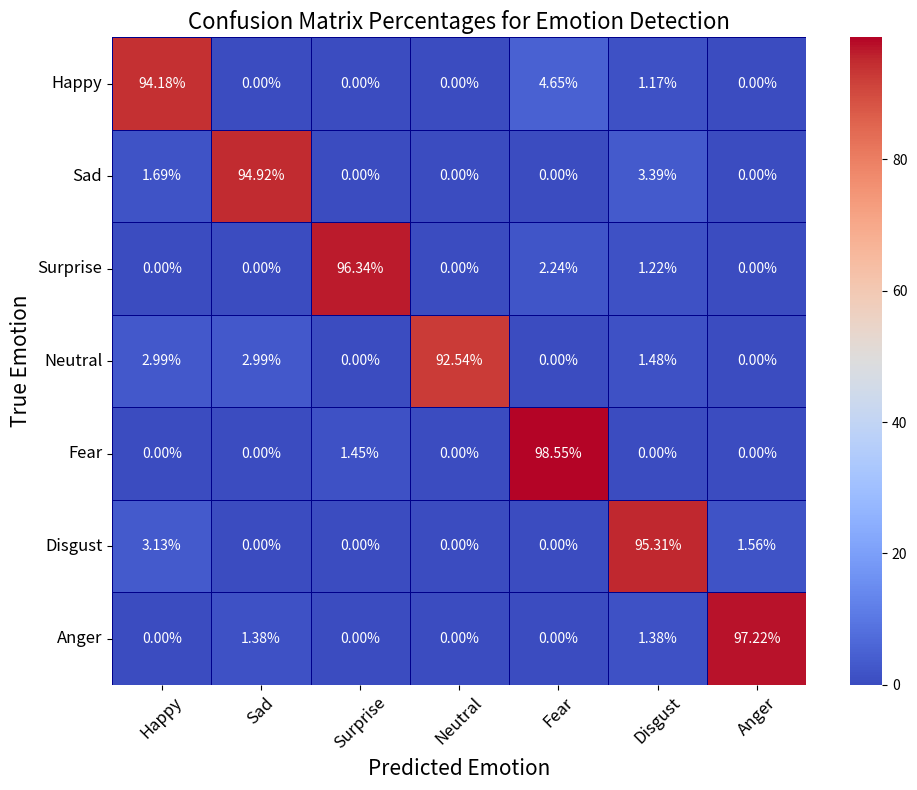

Write Python code to recreate this figure.
import numpy as np
import matplotlib.pyplot as plt
import seaborn as sns
import pandas as pd

# Define the confusion matrix data
confusion_matrix_data = [
    [94.18, 0.00, 0.00, 0.00, 4.65, 1.17, 0.00],  # Happy
    [1.69, 94.92, 0.00, 0.00, 0.00, 3.39, 0.00],  # Sad
    [0.00, 0.00, 96.34, 0.00, 2.24, 1.22, 0.00],  # Surprise
    [2.99, 2.99, 0.00, 92.54, 0.00, 1.48, 0.00],  # Neutral
    [0.00, 0.00, 1.45, 0.00, 98.55, 0.00, 0.00],  # Fear
    [3.13, 0.00, 0.00, 0.00, 0.00, 95.31, 1.56],  # Disgust
    [0.00, 1.38, 0.00, 0.00, 0.00, 1.38, 97.22]   # Anger
]

# Define emotion labels
emotions = ['Happy', 'Sad', 'Surprise', 'Neutral', 'Fear', 'Disgust', 'Anger']

# Convert the data into a DataFrame for better handling
confusion_df = pd.DataFrame(confusion_matrix_data, index=emotions, columns=emotions)

# Custom formatting function to add '%' symbol
def add_percentage(values):
    return np.array([[f"{val:.2f}%" for val in row] for row in values])

# Get the formatted values
formatted_values = add_percentage(confusion_df.values)

# Plot the confusion matrix
plt.figure(figsize=(10, 8))
sns.heatmap(confusion_df, annot=formatted_values, fmt='', cmap='coolwarm', cbar=True, linecolor='darkblue', linewidths=0.5)

# Add labels and title
plt.title("Confusion Matrix Percentages for Emotion Detection", fontsize=16)
plt.xlabel("Predicted Emotion", fontsize=15)
plt.ylabel("True Emotion", fontsize=15)
plt.xticks(rotation=45, fontsize=12)
plt.yticks(rotation=0, fontsize=12)

# Display the plot
plt.tight_layout()
plt.show()